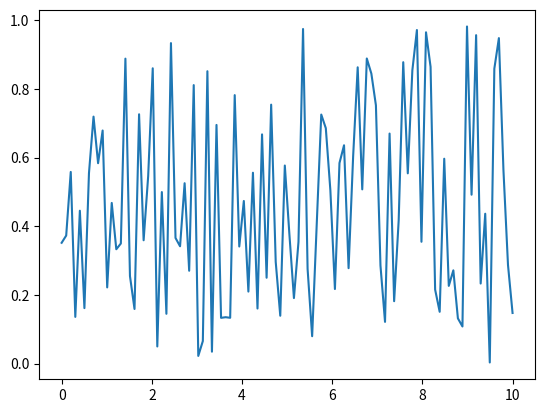

Generate this figure with matplotlib:
import numpy as np
import matplotlib.pyplot as plt
import seaborn as sns




x = np.linspace(0, 10, 100)
y = np.random.rand(100)
sns.lineplot(x=x, y=y)
plt.show()
